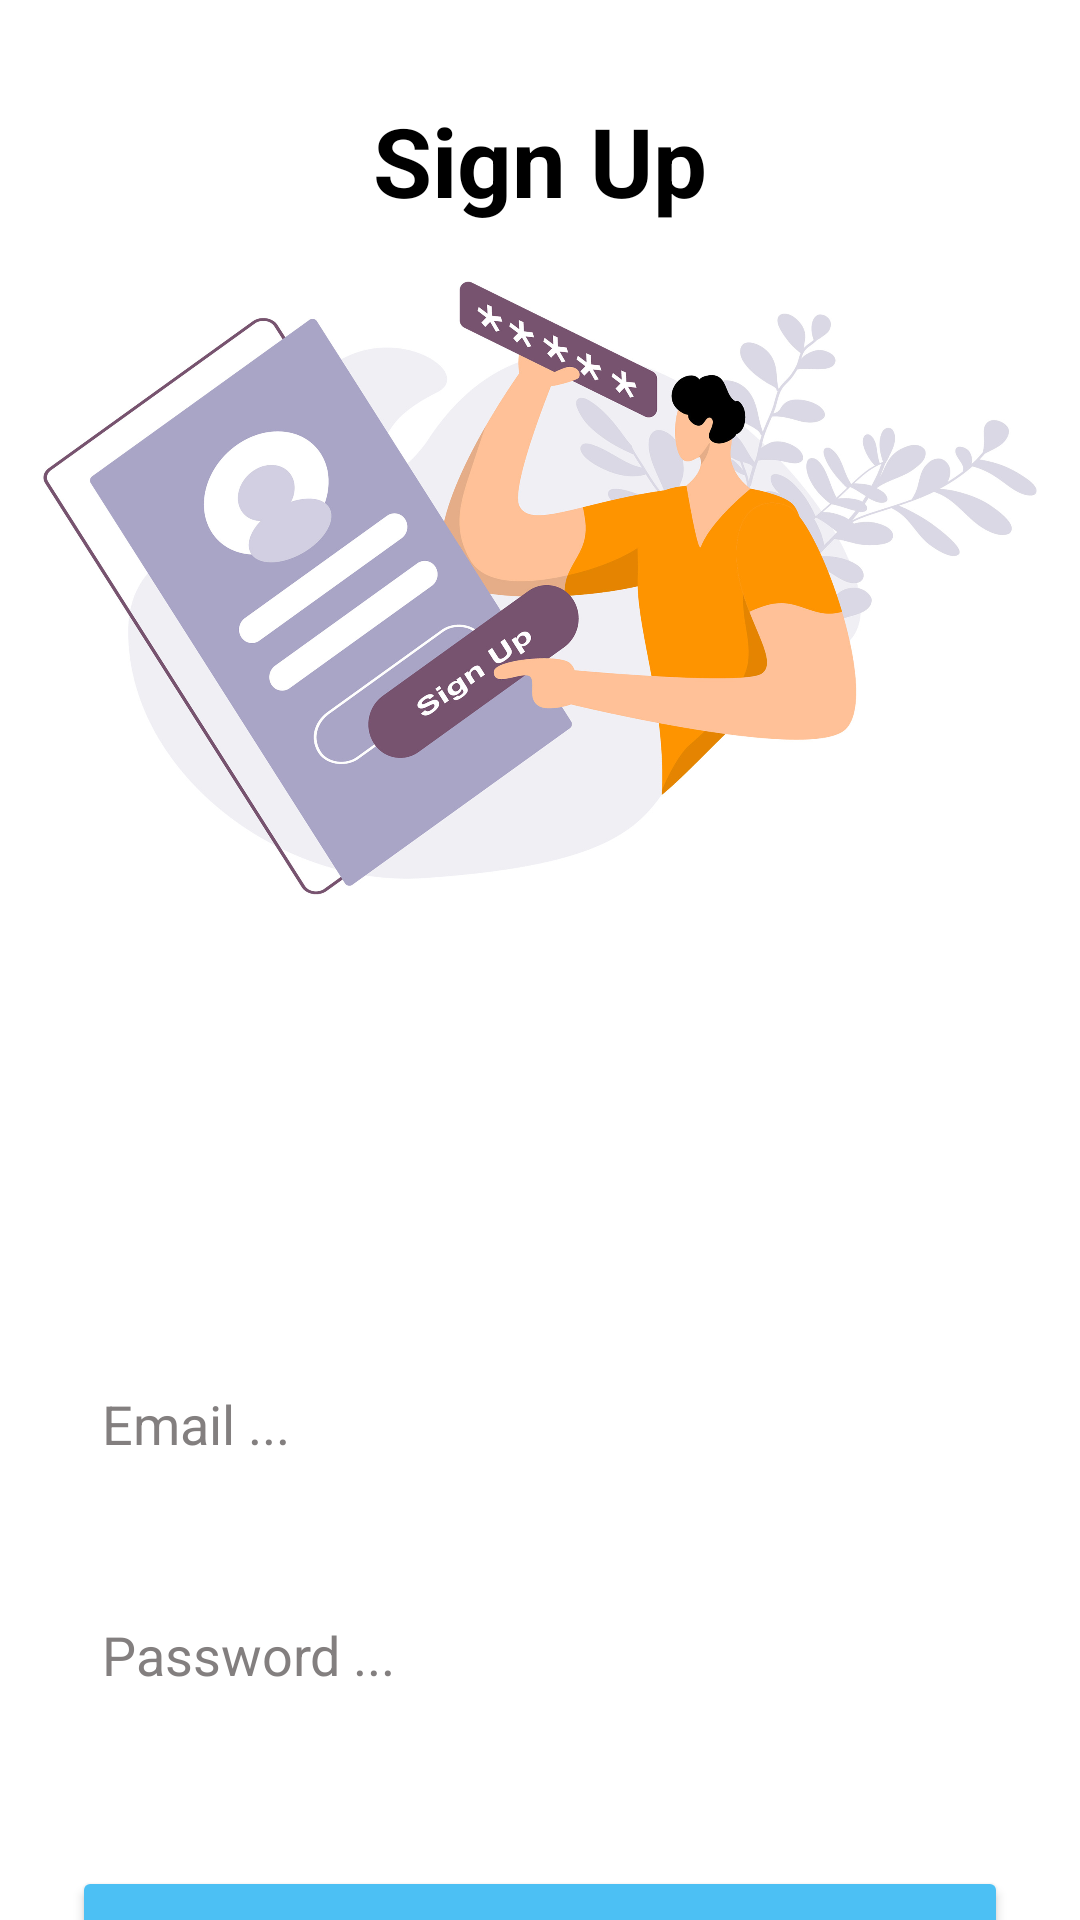

This screen was rendered from an Android layout file. Write that file and the resources it references.
<!-- AndroidManifest.xml: application theme Theme.Loginsignup -->
<!-- res/layout/fragment_signupfragment.xml -->
<?xml version="1.0" encoding="utf-8"?>
<androidx.constraintlayout.widget.ConstraintLayout xmlns:android="http://schemas.android.com/apk/res/android"
    xmlns:app="http://schemas.android.com/apk/res-auto"
    xmlns:tools="http://schemas.android.com/tools"
    android:layout_width="match_parent"
    android:layout_height="match_parent"
    android:background="@drawable/image6"
    tools:context=".views.signupfragment">

    <TextView
        android:layout_width="wrap_content"
        android:layout_height="wrap_content"
        android:layout_gravity="center_horizontal"
        android:layout_marginTop="32dp"
        android:text="Sign Up"
        android:textColor="@color/black"
        android:textSize="32sp"
        android:textStyle="bold"
        app:layout_constraintEnd_toEndOf="parent"
        app:layout_constraintStart_toStartOf="parent"
        app:layout_constraintTop_toTopOf="parent" />

    <EditText
        android:id="@+id/emailEditSignUp"
        android:layout_width="0dp"
        android:layout_height="45dp"
        android:layout_marginStart="24dp"
        android:layout_marginTop="452dp"
        android:layout_marginEnd="24dp"
        android:background="@drawable/edit_bg"
        android:ems="10"
        android:hint="Email ..."
        android:inputType="textEmailAddress"
        android:padding="10dp"
        android:textColor="@color/black"
        android:textColorHint="#837F7F"
        app:layout_constraintEnd_toEndOf="parent"
        app:layout_constraintHorizontal_bias="0.0"
        app:layout_constraintStart_toStartOf="parent"
        app:layout_constraintTop_toTopOf="parent" />

    <EditText
        android:id="@+id/passEditSignUp"
        android:layout_width="0dp"
        android:layout_height="45dp"
        android:layout_marginStart="24dp"
        android:layout_marginTop="32dp"
        android:layout_marginEnd="24dp"
        android:background="@drawable/edit_bg"
        android:ems="10"
        android:padding="10dp"
        android:hint="Password ..."
        android:textColorHint="#837F7F"
        android:textColor="@color/black"
        android:inputType="textPassword"
        app:layout_constraintEnd_toEndOf="parent"
        app:layout_constraintHorizontal_bias="0.5"
        app:layout_constraintStart_toStartOf="parent"
        app:layout_constraintTop_toBottomOf="@+id/emailEditSignUp" />

    <Button
        android:id="@+id/signUpBtn"
        android:layout_width="0dp"
        android:layout_height="50dp"
        android:layout_marginStart="24dp"
        android:layout_marginTop="48dp"
        android:layout_marginEnd="24dp"
        android:backgroundTint="@color/yellow"
        android:text="Sign Up"
        app:layout_constraintEnd_toEndOf="parent"
        app:layout_constraintHorizontal_bias="0.5"
        app:layout_constraintStart_toStartOf="parent"
        app:layout_constraintTop_toBottomOf="@+id/passEditSignUp" />

    <TextView
        android:id="@+id/signInText"
        android:layout_width="wrap_content"
        android:layout_height="wrap_content"
        android:layout_marginTop="32dp"
        android:text="Already Registered ? Sign In"
        android:textSize="15sp"
        android:textStyle="bold"
        android:textColor="@color/black"
        app:layout_constraintEnd_toEndOf="parent"
        app:layout_constraintHorizontal_bias="0.5"
        app:layout_constraintStart_toStartOf="parent"
        app:layout_constraintTop_toBottomOf="@+id/signUpBtn" />

</androidx.constraintlayout.widget.ConstraintLayout>
<!-- resources referenced by this layout -->
<resources>
  <color name="black">#FF000000</color>
  <color name="yellow">#4CC0F4</color>
  <!-- drawable image6: jpg bitmap (drawable, 268421 bytes) -->
  <style name="Theme.Loginsignup" parent="Theme.MaterialComponents.DayNight.NoActionBar">
          
          <item name="colorPrimary">@color/purple_500</item>
          <item name="colorPrimaryVariant">@color/purple_700</item>
          <item name="colorOnPrimary">@color/white</item>
          
          <item name="colorSecondary">@color/teal_200</item>
          <item name="colorSecondaryVariant">@color/teal_700</item>
          <item name="colorOnSecondary">@color/black</item>
          
          <item name="android:statusBarColor" tools:targetApi="l">@color/yellow</item>
          
      </style>
  <color name="purple_500">#FF6200EE</color>
  <color name="purple_700">#FF3700B3</color>
  <color name="white">#FFFFFFFF</color>
  <color name="teal_200">#FF03DAC5</color>
  <color name="teal_700">#FF018786</color>
</resources>
